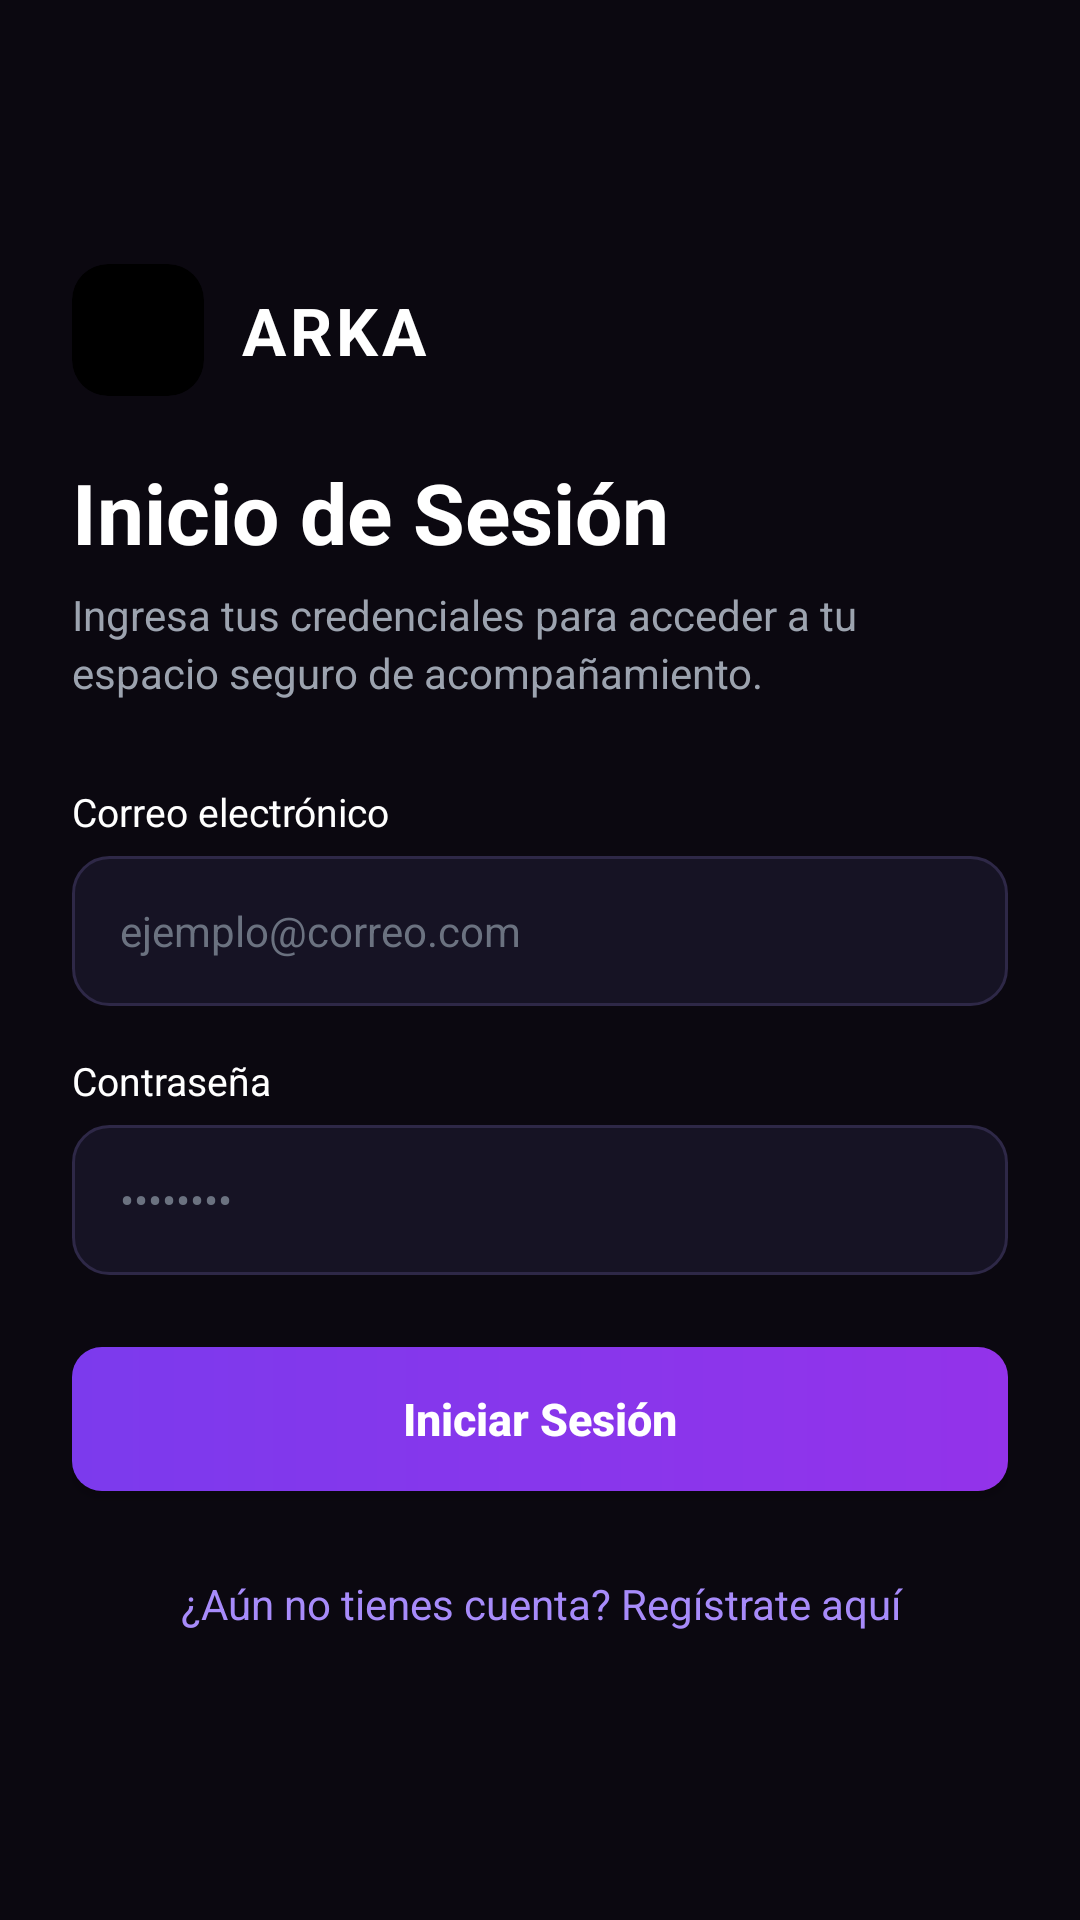

Android layout source for this screen:
<!-- AndroidManifest.xml: application theme Theme.ARKAMOVIL -->
<!-- res/layout/activity_login.xml -->
<?xml version="1.0" encoding="utf-8"?>
<ScrollView xmlns:android="http://schemas.android.com/apk/res/android"
    xmlns:app="http://schemas.android.com/apk/res-auto"
    android:layout_width="match_parent"
    android:layout_height="match_parent"
    android:background="@color/arka_bg"
    android:fillViewport="true">

    <LinearLayout
        android:layout_width="match_parent"
        android:layout_height="wrap_content"
        android:gravity="center_vertical"
        android:orientation="vertical"
        android:padding="24dp">

        
        <LinearLayout
            android:layout_width="wrap_content"
            android:layout_height="wrap_content"
            android:layout_marginBottom="20dp"
            android:gravity="center_vertical"
            android:orientation="horizontal">

            <androidx.cardview.widget.CardView
                android:layout_width="44dp"
                android:layout_height="44dp"
                app:cardBackgroundColor="#000000"
                app:cardCornerRadius="12dp"
                app:cardElevation="0dp">

                <ImageView
                    android:id="@+id/ivLogoLogin"
                    android:layout_width="match_parent"
                    android:layout_height="match_parent"
                    android:contentDescription="Logo ARKA"
                    android:scaleType="centerCrop"
                    android:src="@drawable/angel" />
            </androidx.cardview.widget.CardView>

            <TextView
                android:layout_width="wrap_content"
                android:layout_height="wrap_content"
                android:layout_marginStart="12dp"
                android:letterSpacing="0.06"
                android:text="ARKA"
                android:textColor="@color/arka_text_primary"
                android:textSize="22sp"
                android:textStyle="bold" />
        </LinearLayout>

        
        <TextView
            android:layout_width="match_parent"
            android:layout_height="wrap_content"
            android:text="Inicio de Sesión"
            android:textColor="@color/arka_text_primary"
            android:textSize="28sp"
            android:textStyle="bold" />

        <TextView
            android:layout_width="match_parent"
            android:layout_height="wrap_content"
            android:layout_marginTop="6dp"
            android:layout_marginBottom="28dp"
            android:lineSpacingExtra="3dp"
            android:text="Ingresa tus credenciales para acceder a tu espacio seguro de acompañamiento."
            android:textColor="@color/arka_text_secondary"
            android:textSize="14sp" />

        
        <TextView
            android:layout_width="wrap_content"
            android:layout_height="wrap_content"
            android:layout_marginBottom="6dp"
            android:text="Correo electrónico"
            android:textColor="@color/arka_text_primary"
            android:textSize="13sp" />

        <EditText
            android:id="@+id/etLoginEmail"
            android:layout_width="match_parent"
            android:layout_height="50dp"
            android:layout_marginBottom="16dp"
            android:background="@drawable/bg_input_dark"
            android:hint="ejemplo@correo.com"
            android:inputType="textEmailAddress"
            android:paddingHorizontal="16dp"
            android:textColor="@color/arka_text_primary"
            android:textColorHint="#6B7280"
            android:textSize="14sp" />

        
        <TextView
            android:layout_width="wrap_content"
            android:layout_height="wrap_content"
            android:layout_marginBottom="6dp"
            android:text="Contraseña"
            android:textColor="@color/arka_text_primary"
            android:textSize="13sp" />

        <EditText
            android:id="@+id/etLoginPassword"
            android:layout_width="match_parent"
            android:layout_height="50dp"
            android:layout_marginBottom="24dp"
            android:background="@drawable/bg_input_dark"
            android:hint="••••••••"
            android:inputType="textPassword"
            android:paddingHorizontal="16dp"
            android:textColor="@color/arka_text_primary"
            android:textColorHint="#6B7280"
            android:textSize="14sp" />

        
        <androidx.appcompat.widget.AppCompatButton
            android:id="@+id/btnEntrar"
            android:layout_width="match_parent"
            android:layout_height="48dp"
            android:background="@drawable/bg_btn_primary"
            android:text="Iniciar Sesión"
            android:textAllCaps="false"
            android:textColor="@color/arka_text_primary"
            android:textSize="15sp"
            android:textStyle="bold" />

        
        <TextView
            android:id="@+id/tvIrARegistro"
            android:layout_width="match_parent"
            android:layout_height="wrap_content"
            android:layout_marginTop="20dp"
            android:gravity="center"
            android:padding="8dp"
            android:text="¿Aún no tienes cuenta? Regístrate aquí"
            android:textColor="@color/arka_purple_light"
            android:textSize="14sp" />

    </LinearLayout>
</ScrollView>
<!-- resources referenced by this layout -->
<resources>
  <color name="arka_purple_light">#A78BFA</color>
  <color name="arka_text_primary">#FFFFFF</color>
  <color name="arka_text_secondary">#9CA3AF</color>
  <!-- drawable bg_btn_primary (drawable) -->
  <?xml version="1.0" encoding="utf-8"?>
  <shape xmlns:android="http://schemas.android.com/apk/res/android">
      <gradient
          android:startColor="#7C3AED"
          android:endColor="#9333EA"
          android:angle="0" />
      <corners android:radius="10dp" />
  </shape>
  <!-- drawable bg_input_dark (drawable) -->
  <?xml version="1.0" encoding="utf-8"?>
  <shape xmlns:android="http://schemas.android.com/apk/res/android">
      <solid android:color="#161324" />
      <stroke android:width="1dp" android:color="#2E2847" />
      <corners android:radius="12dp" />
  </shape>
  <style name="Theme.ARKAMOVIL" parent="Theme.MaterialComponents.NoActionBar">
          <item name="android:windowBackground">@color/arka_bg_primary</item>
          <item name="android:statusBarColor">@color/arka_bg_primary</item>
          <item name="android:navigationBarColor">@color/arka_bg_primary</item>
          <item name="android:textColorPrimary">@color/arka_text_primary</item>
          <item name="android:textColorSecondary">@color/arka_text_secondary</item>
      </style>
  <color name="arka_bg_primary">#0B0810</color>
</resources>
